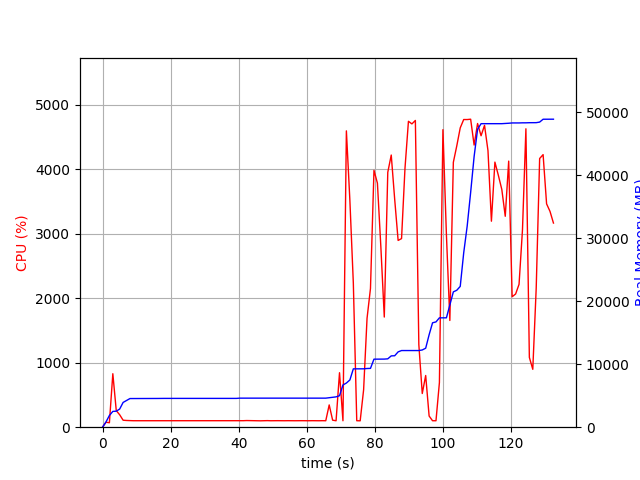

The table this chart was drawn from, first rows:
elapsed_time, nproc, cpu, mem_real, mem_virtual
4.0531158447265625e-05, 1, 0.0, 9.0, 3186
1.007, 1, 76.5, 827.3, 2584
2.014, 2, 69.5, 1860, 6798
3.023, 1, 829.4, 2507, 7612
4.032, 1, 256.8, 2539, 7658
5.04, 1, 192.5, 2883, 8056
6.047, 1, 108.2, 3933, 9148
7.054, 1, 104.2, 4247, 9468
8.062, 1, 102.2, 4547, 9852
9.07, 1, 100.3, 4547, 9852
10.08, 1, 100.3, 4547, 9852
11.08, 1, 99.2, 4549, 9852
12.09, 1, 100.3, 4551, 9852
13.1, 1, 101.1, 4551, 9852
14.11, 1, 100.1, 4551, 9852
15.12, 1, 100.0, 4551, 9852
16.13, 1, 100.0, 4561, 9852
17.14, 1, 100.0, 4571, 9852
18.15, 1, 100.0, 4571, 9852
19.16, 1, 100.0, 4571, 9852
20.17, 1, 100.0, 4571, 9852
21.18, 1, 100.2, 4571, 9852
22.19, 1, 101.0, 4571, 9852
23.2, 1, 100.1, 4571, 9852
24.21, 1, 100.1, 4571, 9852
25.22, 1, 100.0, 4571, 9852
26.23, 1, 100.1, 4571, 9852
27.23, 1, 101.0, 4571, 9852
28.24, 1, 100.1, 4571, 9852
29.25, 1, 100.0, 4571, 9852
30.26, 1, 101.0, 4571, 9852
31.27, 1, 101.0, 4571, 9852
32.28, 1, 101.1, 4571, 9852
33.29, 1, 101.0, 4571, 9852
34.3, 1, 100.2, 4571, 9852
35.31, 1, 100.1, 4571, 9852
36.32, 1, 101.1, 4571, 9852
37.33, 1, 100.1, 4571, 9852
38.34, 1, 100.1, 4571, 9852
39.35, 1, 100.0, 4571, 9852
40.36, 1, 101.0, 4611, 9852
41.37, 1, 100.9, 4611, 9852
42.38, 1, 103.0, 4611, 9852
43.39, 1, 101.9, 4611, 9852
44.4, 1, 101.1, 4611, 9852
45.41, 1, 101.0, 4611, 9852
46.42, 1, 99.0, 4611, 9852
47.43, 1, 100.0, 4611, 9852
48.44, 1, 101.9, 4611, 9852
49.45, 1, 100.0, 4611, 9852
50.46, 1, 101.0, 4611, 9852
51.47, 1, 101.1, 4611, 9852
52.48, 1, 100.0, 4611, 9852
53.48, 1, 100.1, 4611, 9852
54.49, 1, 101.0, 4611, 9852
55.5, 1, 100.0, 4611, 9852
56.51, 1, 100.1, 4611, 9852
57.52, 1, 101.0, 4611, 9852
58.53, 1, 101.0, 4611, 9852
59.55, 1, 99.9, 4611, 9852
... 72 more rows
